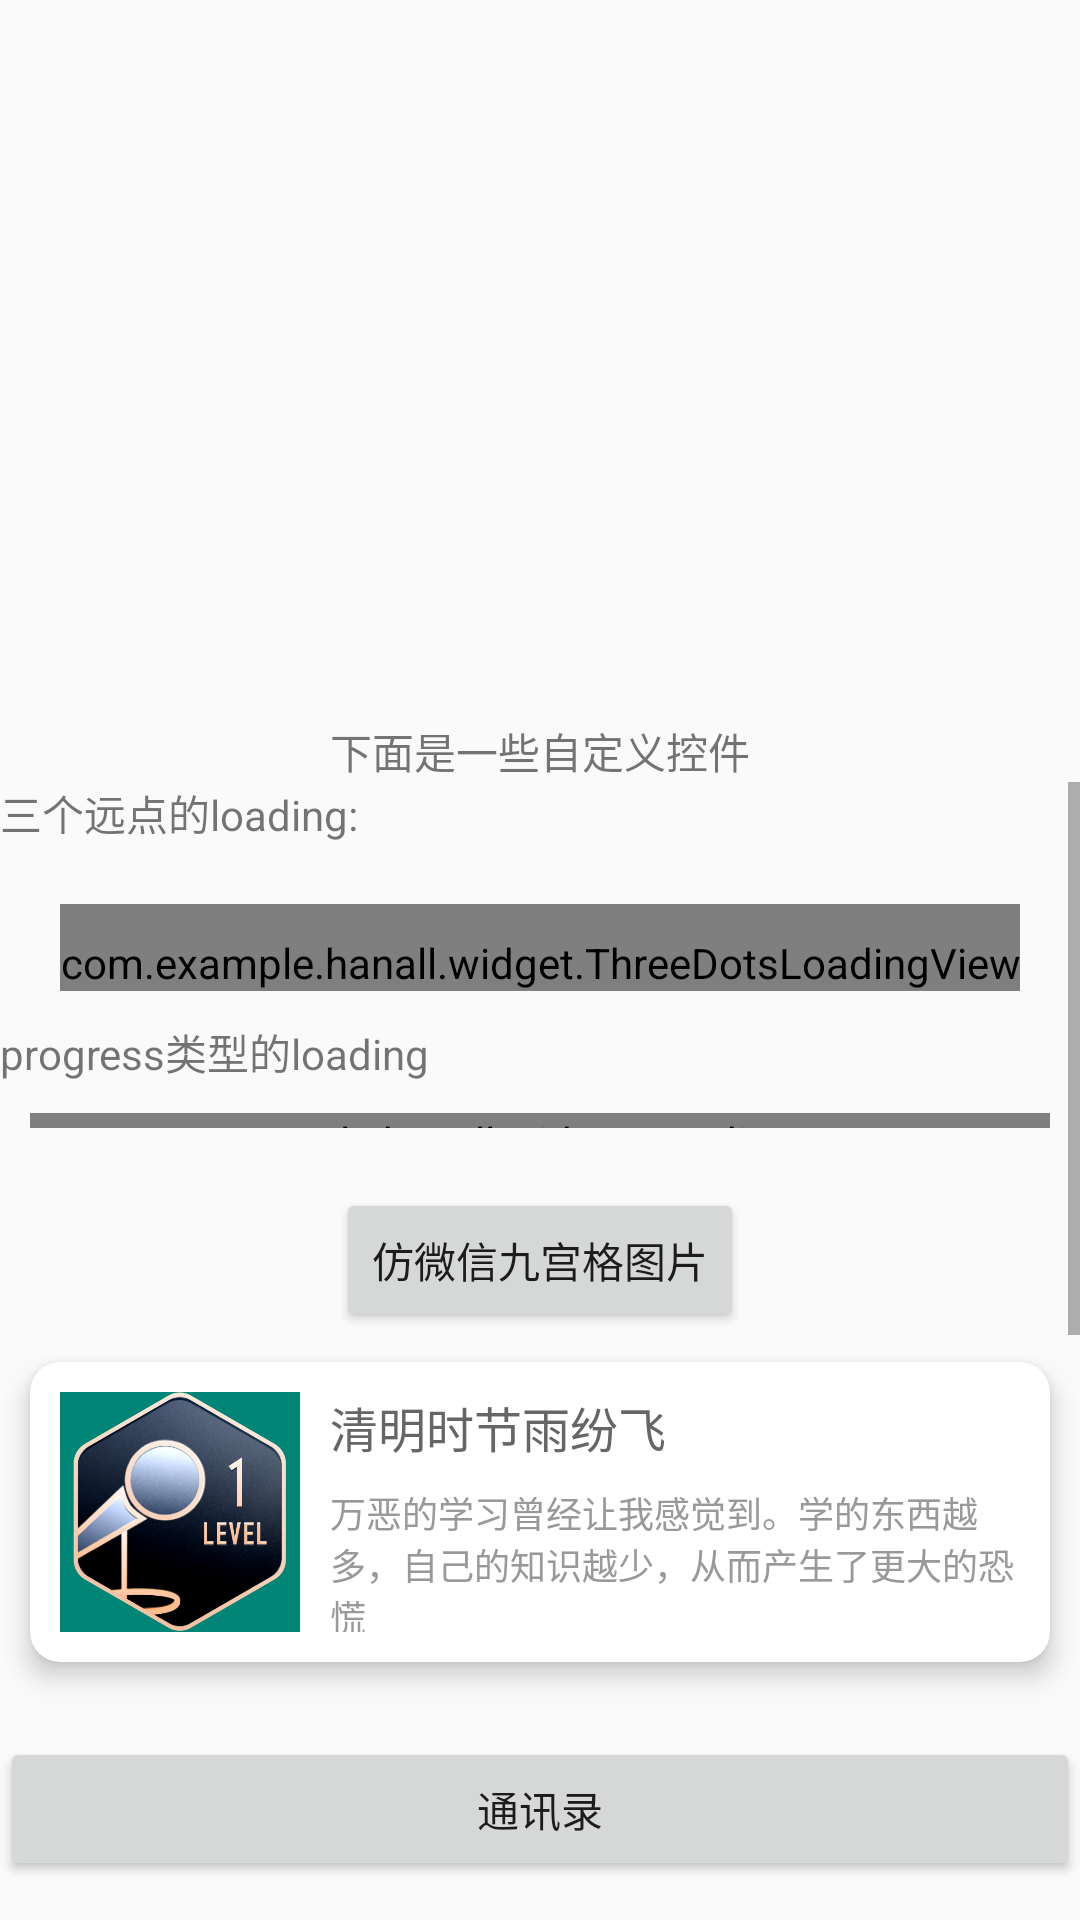

Here is an Android app screen rendered from its layout file. Give the layout XML and the strings, colors and styles it references.
<!-- AndroidManifest.xml: application theme AppTheme -->
<!-- res/layout/fragment_second.xml -->
<?xml version="1.0" encoding="utf-8"?>
<LinearLayout xmlns:android="http://schemas.android.com/apk/res/android"
    xmlns:app="http://schemas.android.com/apk/res-auto"
    android:layout_width="match_parent"
    android:layout_height="match_parent"
    android:clipChildren="false"
    android:gravity="center_horizontal"
    android:id="@+id/viewPagerContainer"
    android:orientation="vertical">

    <androidx.viewpager.widget.ViewPager
        android:id="@+id/viewpager"
        android:layout_width="@dimen/dp_200"
        android:layout_height="@dimen/dp_200"
        android:layout_gravity="center"
        android:clipChildren="false" />
    <LinearLayout
        android:id="@+id/dot_layout"
        android:layout_width="wrap_content"
        android:layout_height="wrap_content"
        android:layout_marginTop="@dimen/dp_40"
        android:orientation="horizontal"/>

    <TextView
        android:layout_width="match_parent"
        android:layout_height="wrap_content"
        android:gravity="center_horizontal"
        android:text="下面是一些自定义控件"/>

    <ScrollView
        android:layout_width="match_parent"
        android:layout_height="match_parent">
        <LinearLayout
            android:layout_width="match_parent"
            android:layout_height="wrap_content"
            android:orientation="vertical"
            android:paddingBottom="@dimen/dp_40">
            <TextView
                android:layout_width="wrap_content"
                android:layout_height="wrap_content"
                android:text="三个远点的loading:"/>
            <com.example.hanall.widget.ThreeDotsLoadingView
                android:id="@+id/loading_view"
                android:layout_marginTop="@dimen/dp_20"
                android:layout_width="wrap_content"
                android:layout_gravity="center_horizontal"
                android:paddingTop="@dimen/dp_10"
                android:layout_height="wrap_content"
                app:dot_color="@color/colorPrimary"
                app:dot_radius="16.0"/>

            <TextView
                android:layout_width="wrap_content"
                android:layout_height="wrap_content"
                android:layout_marginTop="@dimen/dp_10"
                android:text="progress类型的loading"/>
            <com.example.hanall.widget.LoadingProgress
                android:layout_width="match_parent"
                android:layout_height="@dimen/dp_5"
                android:layout_marginStart="@dimen/dp_10"
                android:layout_marginEnd="@dimen/dp_10"
                android:layout_marginTop="@dimen/dp_10"/>










            <Button
                android:id="@+id/btn_toNineImageActivity"
                android:layout_width="wrap_content"
                android:layout_height="wrap_content"
                android:layout_marginTop="@dimen/dp_20"
                android:layout_gravity="center_horizontal"
                android:text="@string/text_wechat_nine_pic"/>

            <androidx.cardview.widget.CardView
                android:id="@+id/card_view"
                android:layout_width="match_parent"
                android:layout_height="@dimen/dp_100"
                android:layout_margin="@dimen/dp_10"
                app:cardElevation="@dimen/dp_5"
                app:cardCornerRadius="@dimen/dp_10">
                <RelativeLayout
                    android:layout_width="match_parent"
                    android:layout_height="match_parent"
                    android:layout_margin="@dimen/dp_10">
                    <ImageView
                        android:id="@+id/iv_scenery"
                        android:background="@color/colorPrimary"
                        android:layout_width="@dimen/dp_80"
                        android:layout_height="match_parent"
                        android:transitionName="basic"
                        android:src="@mipmap/ic_gallery"/>
                    <TextView
                        android:id="@+id/tv_scenery_title"
                        android:layout_width="wrap_content"
                        android:layout_height="wrap_content"
                        android:layout_marginStart="@dimen/dp_10"
                        android:layout_toEndOf="@+id/iv_scenery"
                        android:text="@string/text_scenery_title"
                        android:textSize="@dimen/size_16sp"
                        android:textColor="@color/color_666"/>
                    <TextView
                        android:id="@+id/tv_scenery_desc"
                        android:layout_width="wrap_content"
                        android:layout_height="wrap_content"
                        android:maxLines="3"
                        android:ellipsize="end"
                        android:layout_marginTop="@dimen/dp_8"
                        android:layout_marginStart="@dimen/dp_10"
                        android:layout_toEndOf="@+id/iv_scenery"
                        android:layout_below="@+id/tv_scenery_title"
                        android:text="@string/text_scenery_desc"
                        android:textSize="@dimen/size_12sp"
                        android:textColor="@color/color_999"/>
                </RelativeLayout>
            </androidx.cardview.widget.CardView>

            <Button
                android:id="@+id/btn_address_book"
                android:layout_width="match_parent"
                android:layout_height="match_parent"
                android:layout_marginTop="@dimen/dp_15"
                android:text="通讯录"/>

            <Button
                android:id="@+id/btn_yibiaopan"
                android:layout_width="match_parent"
                android:layout_height="wrap_content"
                android:layout_marginTop="@dimen/dp_15"
                android:text="仪表盘"/>

            <com.example.hanall.widget.ShopNumView
                android:id="@+id/shopnumview"
                android:layout_width="wrap_content"
                android:layout_height="wrap_content"
                android:layout_marginTop="@dimen/dp_20"
                android:layout_gravity="center"/>


            <Button
                android:id="@+id/btn_leaf"
                android:layout_width="wrap_content"
                android:layout_height="wrap_content"
                android:layout_marginTop="@dimen/dp_20"
                android:layout_gravity="center"
                android:text="叶子loading"/>

            <Button
                android:id="@+id/btn_huaWei_loading"
                android:layout_width="wrap_content"
                android:layout_height="wrap_content"
                android:layout_marginTop="@dimen/dp_20"
                android:layout_gravity="center"
                android:text="华为loading"/>

            <Button
                android:id="@+id/btn_cehua"
                android:layout_width="wrap_content"
                android:layout_height="wrap_content"
                android:layout_marginTop="@dimen/dp_20"
                android:layout_gravity="center"
                android:text="侧滑list"/>
            <Button
                android:id="@+id/btn_fuwei"
                android:layout_width="wrap_content"
                android:layout_height="wrap_content"
                android:layout_marginTop="@dimen/dp_20"
                android:layout_gravity="center"
                android:text="复位recyclerView"/>

        </LinearLayout>
    </ScrollView>

</LinearLayout>
<!-- resources referenced by this layout -->
<resources>
  <color name="colorPrimary">#008577</color>
  <color name="color_666">#666</color>
  <color name="color_999">#999</color>
  <dimen name="dp_10">10dp</dimen>
  <dimen name="dp_100">100dp</dimen>
  <dimen name="dp_15">15dp</dimen>
  <dimen name="dp_20">20dp</dimen>
  <dimen name="dp_200">200dp</dimen>
  <dimen name="dp_40">40dp</dimen>
  <dimen name="dp_5">5dp</dimen>
  <dimen name="dp_8">8dp</dimen>
  <dimen name="dp_80">80dp</dimen>
  <dimen name="size_12sp">12sp</dimen>
  <dimen name="size_16sp">16sp</dimen>
  <!-- mipmap ic_gallery: png bitmap (mipmap-xxhdpi, 239965 bytes) -->
  <string name="text_scenery_desc">万恶的学习曾经让我感觉到。学的东西越多，自己的知识越少，从而产生了更大的恐慌</string>
  <string name="text_scenery_title">清明时节雨纷飞</string>
  <string name="text_wechat_nine_pic">仿微信九宫格图片</string>
  <style name="AppTheme" parent="Theme.AppCompat.Light.NoActionBar">
          
          <item name="colorPrimary">@color/colorPrimary</item>
          <item name="colorPrimaryDark">@color/colorPrimaryDark</item>
          <item name="colorAccent">@color/colorAccent</item>
      </style>
  <color name="colorPrimaryDark">#008577</color>
  <color name="colorAccent">#D81B60</color>
</resources>
